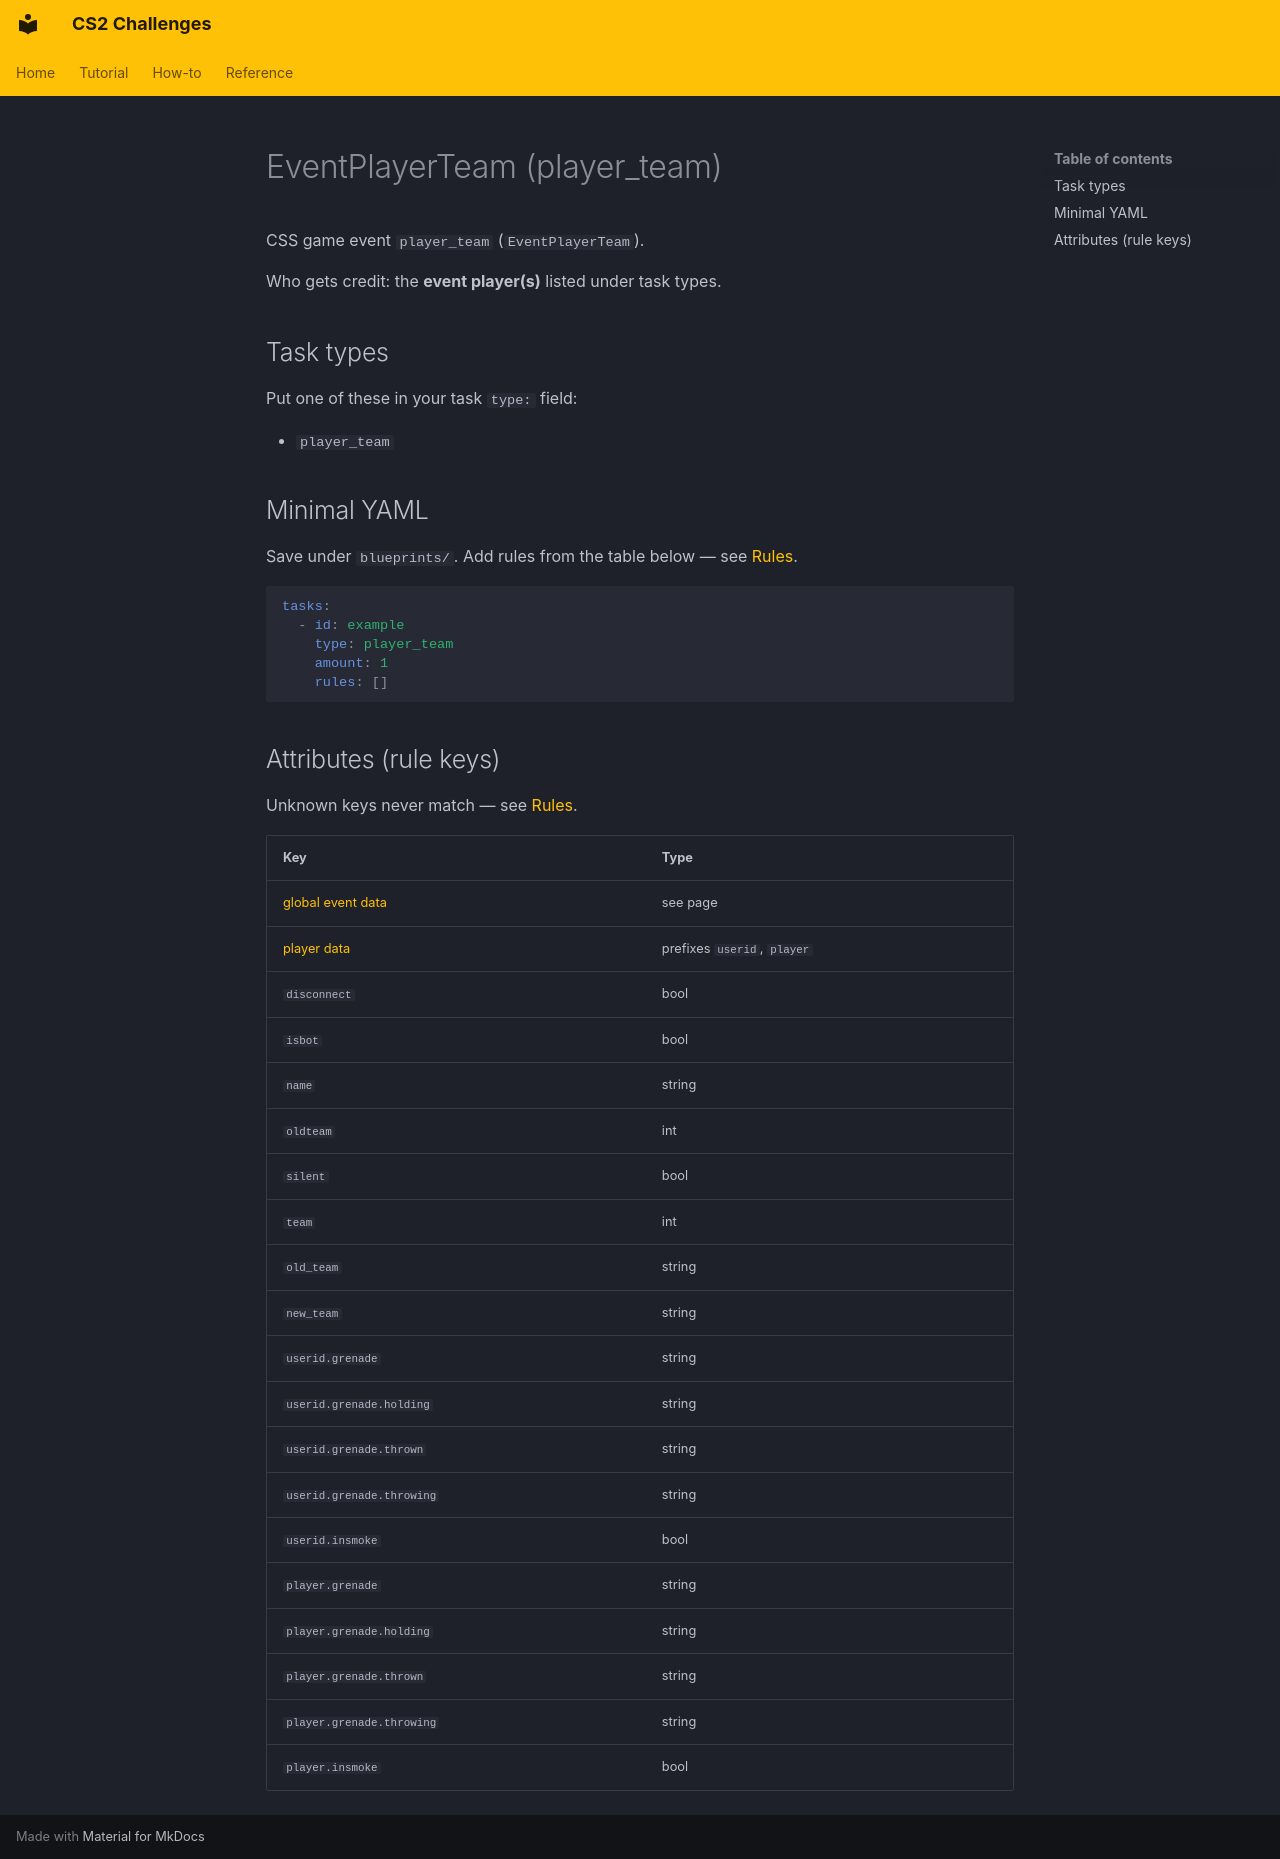

repository: Kandru/cs2-challenges · page: reference/events/EventPlayerTeam/index.html · generator: mkdocs

# EventPlayerTeam (player_team)

CSS game event `player_team` (`EventPlayerTeam`).

Who gets credit: the **event player(s)** listed under task types.

## Task types

Put one of these in your task `type:` field:

- `player_team`

## Minimal YAML

Save under `blueprints/`. Add rules from the table below — see [Rules](../rules.md).

```yaml
tasks:
  - id: example
    type: player_team
    amount: 1
    rules: []
```

## Attributes (rule keys)

Unknown keys never match — see [Rules](../rules.md).

| Key | Type |
|-----|------|
| [global event data](../../rules/GlobalEventData.md) | see page |
| [player data](../../rules/GlobalPlayerData.md) | prefixes `userid`, `player` |
| `disconnect` | bool |
| `isbot` | bool |
| `name` | string |
| `oldteam` | int |
| `silent` | bool |
| `team` | int |
| `old_team` | string |
| `new_team` | string |
| `userid.grenade` | string |
| `userid.grenade.holding` | string |
| `userid.grenade.thrown` | string |
| `userid.grenade.throwing` | string |
| `userid.insmoke` | bool |
| `player.grenade` | string |
| `player.grenade.holding` | string |
| `player.grenade.thrown` | string |
| `player.grenade.throwing` | string |
| `player.insmoke` | bool |
